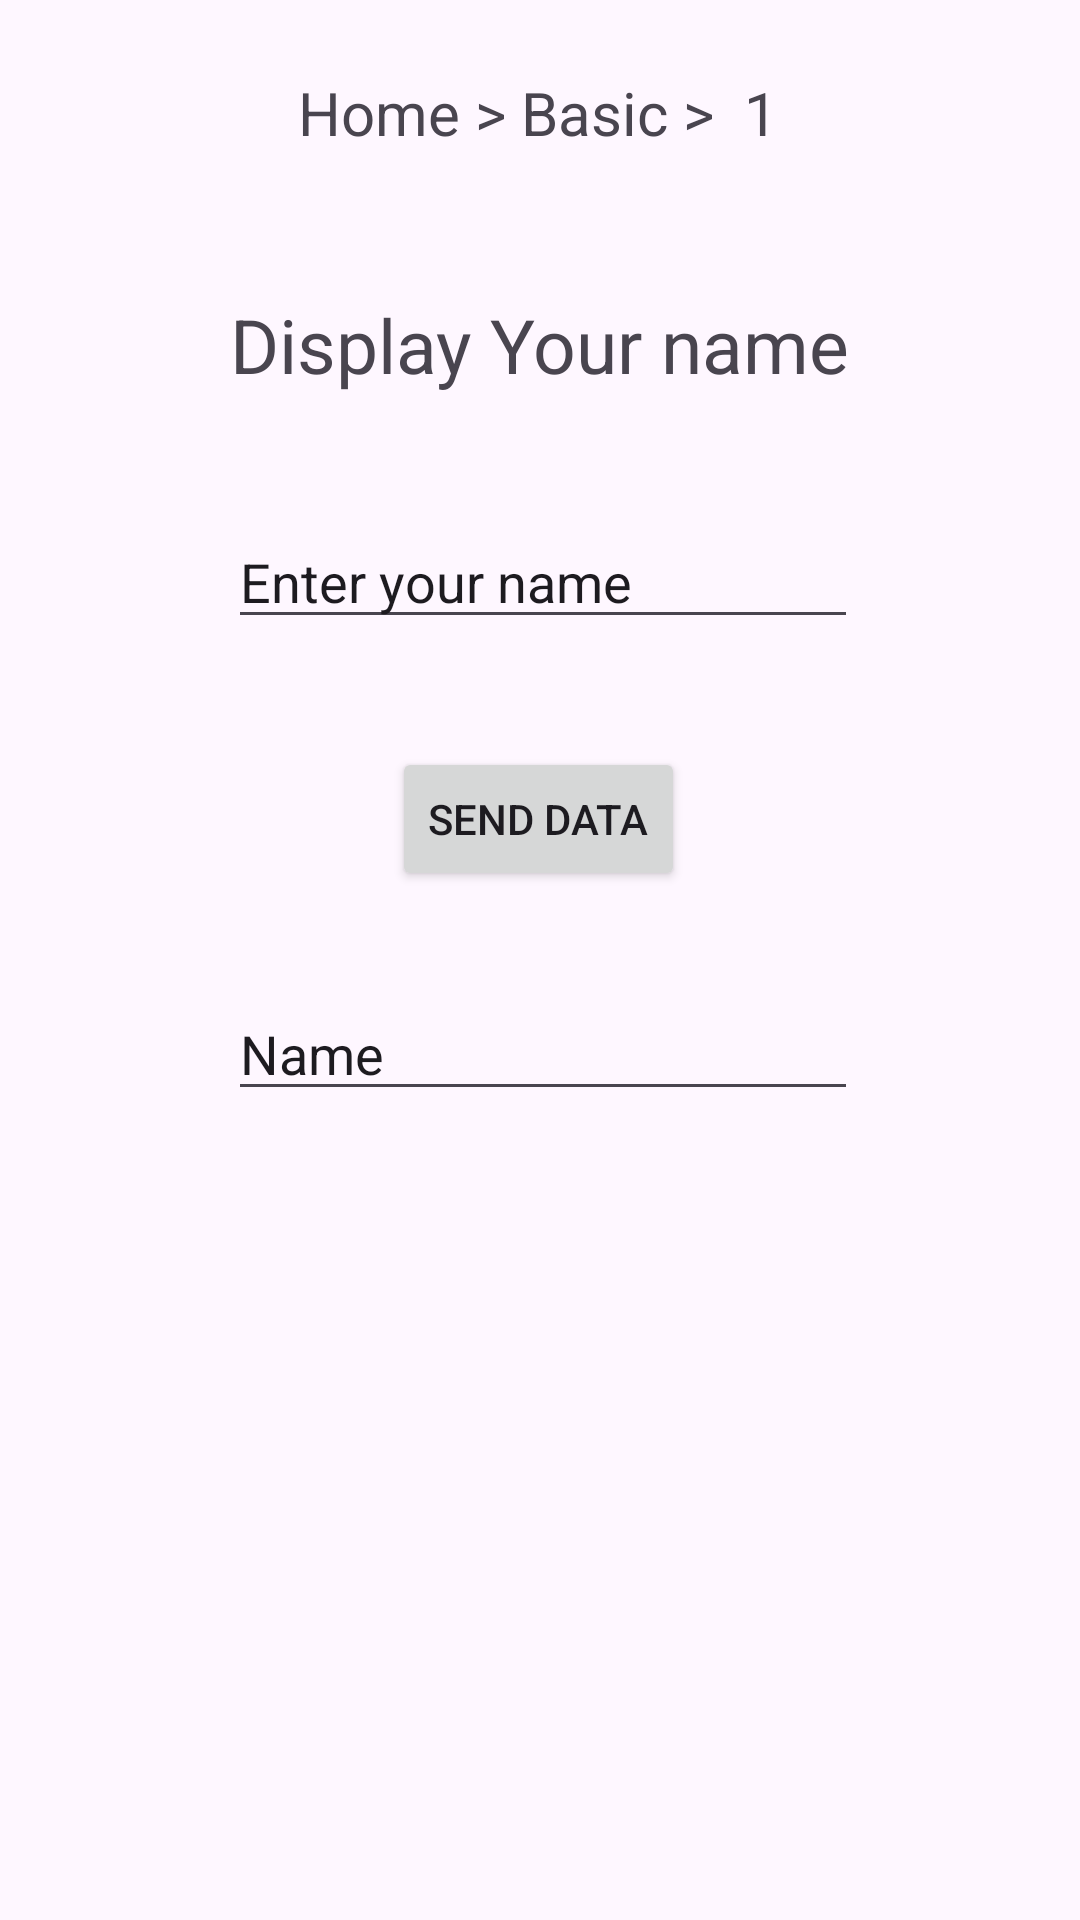

Write the Android layout XML for this screen, with the resource values it uses.
<!-- AndroidManifest.xml: application theme Theme.Icube -->
<!-- res/layout/activity_bp1p1.xml -->
<?xml version="1.0" encoding="utf-8"?>
<androidx.constraintlayout.widget.ConstraintLayout xmlns:android="http://schemas.android.com/apk/res/android"
    xmlns:app="http://schemas.android.com/apk/res-auto"
    xmlns:tools="http://schemas.android.com/tools"
    android:layout_width="match_parent"
    android:layout_height="match_parent"
    tools:context=".bp1p1">

    <TextView
        android:id="@+id/address"
        android:layout_width="166dp"
        android:layout_height="34dp"
        android:layout_marginTop="24dp"
        android:text="Home > Basic >  1"
        android:textAlignment="center"
        android:textSize="20dp"
        app:layout_constraintEnd_toEndOf="parent"
        app:layout_constraintHorizontal_bias="0.497"
        app:layout_constraintStart_toStartOf="parent"
        app:layout_constraintTop_toTopOf="parent" />

    <TextView
        android:id="@+id/question"
        android:layout_width="wrap_content"
        android:layout_height="wrap_content"
        android:layout_marginTop="40dp"
        android:textAlignment="center"
        android:textSize="25dp"
        android:text="Display Your name"
        app:layout_constraintEnd_toEndOf="parent"
        app:layout_constraintHorizontal_bias="0.498"
        app:layout_constraintStart_toStartOf="parent"
        app:layout_constraintTop_toBottomOf="@+id/address" />

    <EditText
        android:id="@+id/nameinp"
        android:layout_width="wrap_content"
        android:layout_height="wrap_content"
        android:layout_marginTop="40dp"
        android:ems="10"
        android:inputType="text"
        android:text="Enter your name"
        app:layout_constraintEnd_toEndOf="parent"
        app:layout_constraintHorizontal_bias="0.507"
        app:layout_constraintStart_toStartOf="parent"
        app:layout_constraintTop_toBottomOf="@+id/question" />

    <Button
        android:id="@+id/submit"
        android:layout_width="wrap_content"
        android:layout_height="wrap_content"
        android:layout_marginTop="36dp"
        android:text="Send Data"
        app:layout_constraintEnd_toEndOf="parent"
        app:layout_constraintHorizontal_bias="0.498"
        app:layout_constraintStart_toStartOf="parent"
        app:layout_constraintTop_toBottomOf="@+id/nameinp" />

    <EditText
        android:id="@+id/showname"
        android:layout_width="wrap_content"
        android:layout_height="wrap_content"
        android:layout_marginTop="32dp"
        android:ems="10"
        android:inputType="text"
        android:text="Name"
        app:layout_constraintEnd_toEndOf="parent"
        app:layout_constraintHorizontal_bias="0.507"
        app:layout_constraintStart_toStartOf="parent"
        app:layout_constraintTop_toBottomOf="@+id/submit" />

</androidx.constraintlayout.widget.ConstraintLayout>
<!-- resources referenced by this layout -->
<resources>
  <style name="Theme.Icube" parent="Base.Theme.Icube" />
  <style name="Base.Theme.Icube" parent="Theme.Material3.DayNight.NoActionBar">
          
          
      </style>
</resources>
